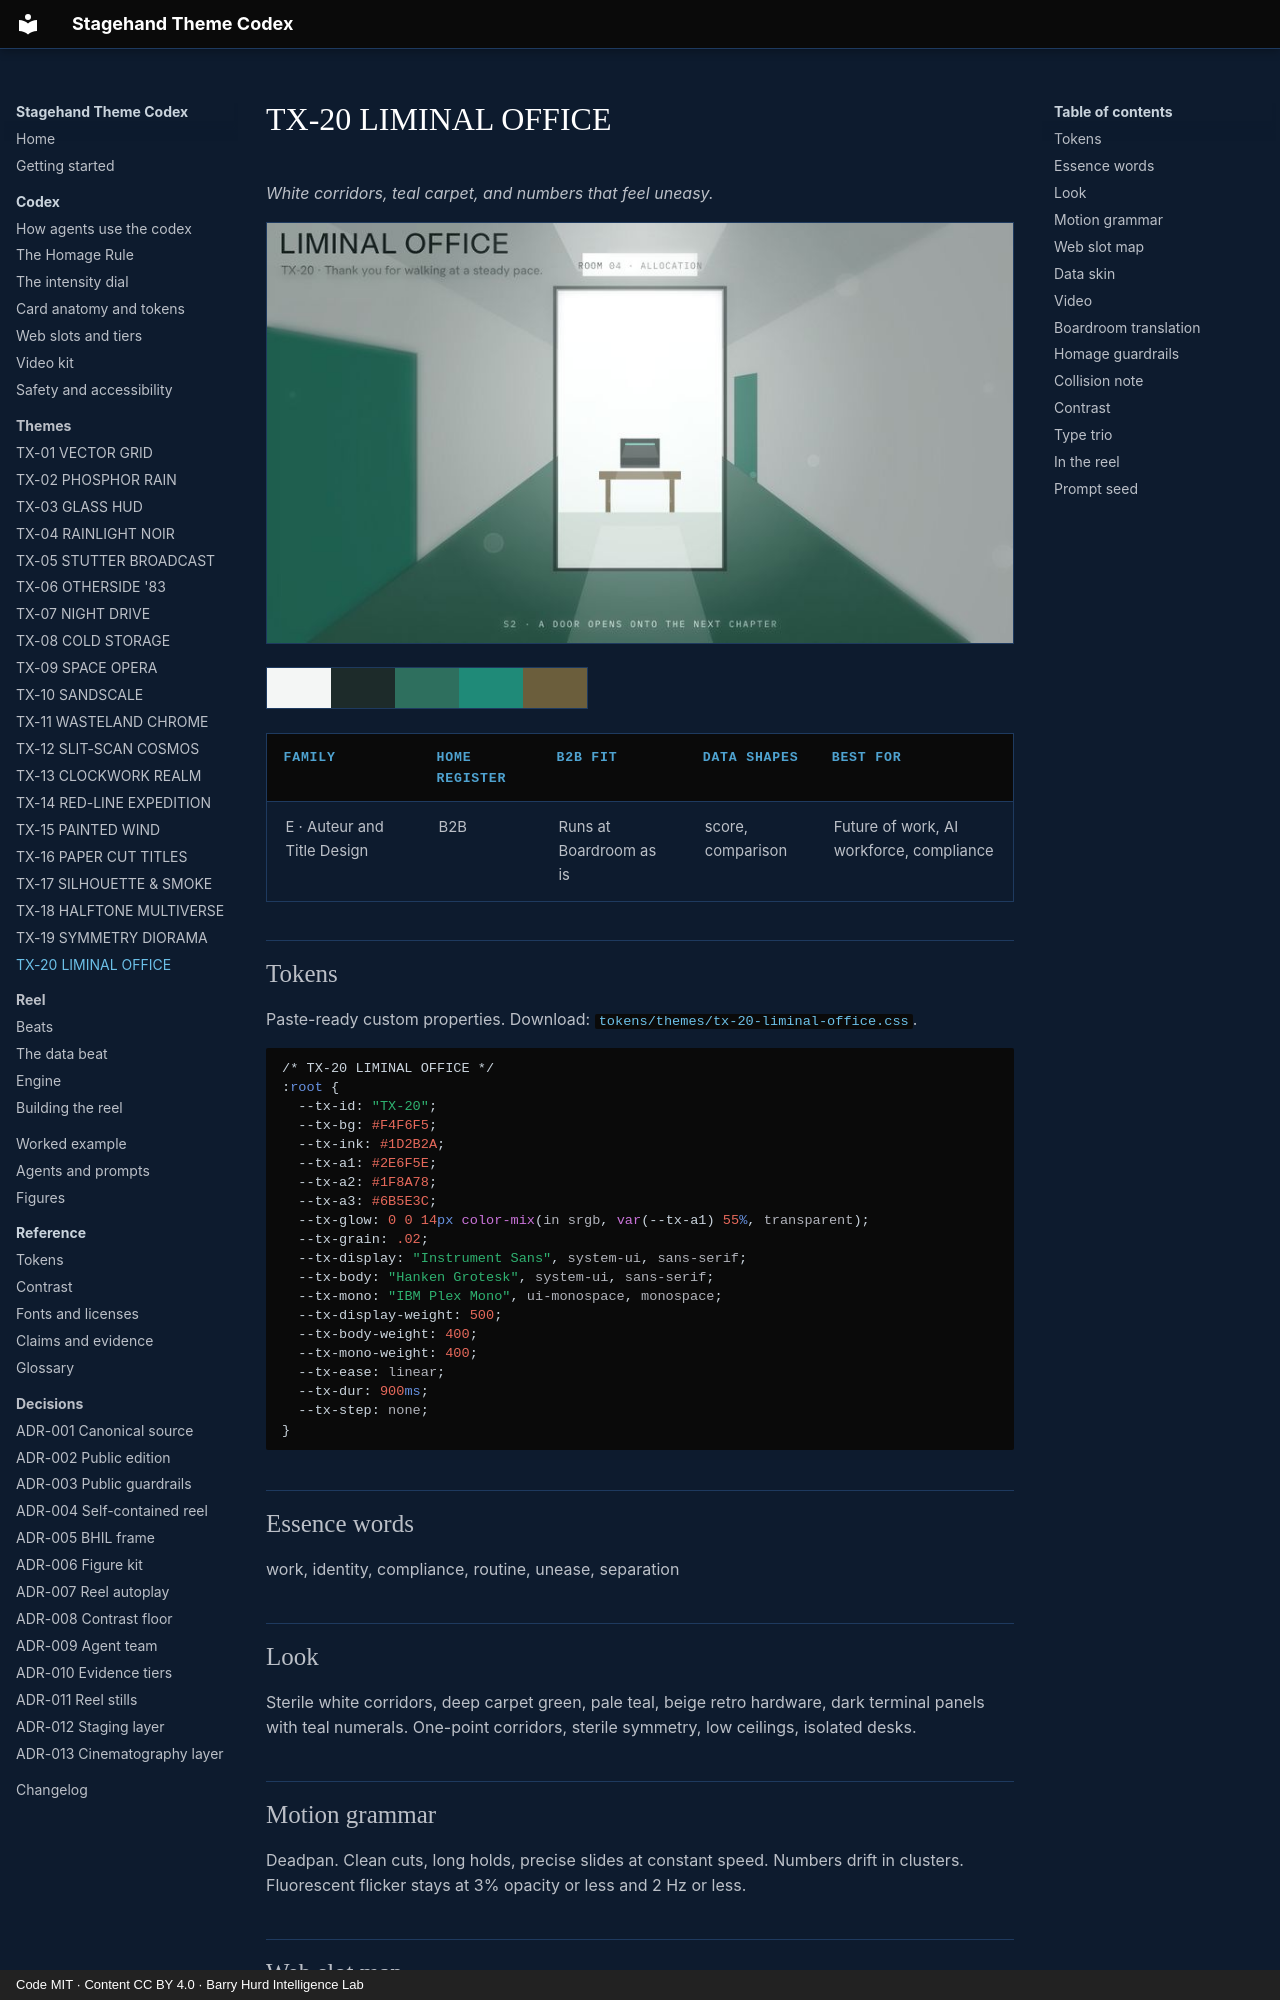

repository: PolymathWizard/BHIL-Stagehand-Theme-Reel · page: themes/tx-20-liminal-office/index.html · generator: mkdocs · copyright: Code MIT · Content CC BY 4.0 · Barry Hurd Intelligence Lab

# TX-20 LIMINAL OFFICE

<!-- Generated from canon by scripts/build_derived.py. Do not edit by hand. -->

*White corridors, teal carpet, and numbers that feel uneasy.*

![TX-20 LIMINAL OFFICE, a still from the reel at Full](../assets/screens/tx-20-liminal-office.jpg)

<div class="tx-swatches"><span class="tx-sw" style="background:#F4F6F5" title="--tx-bg #F4F6F5"></span><span class="tx-sw" style="background:#1D2B2A" title="--tx-ink #1D2B2A"></span><span class="tx-sw" style="background:#2E6F5E" title="--tx-a1 #2E6F5E"></span><span class="tx-sw" style="background:#1F8A78" title="--tx-a2 #1F8A78"></span><span class="tx-sw" style="background:#6B5E3C" title="--tx-a3 #6B5E3C"></span></div>

| Family | Home register | B2B fit | Data shapes | Best for |
| --- | --- | --- | --- | --- |
| E · Auteur and Title Design | B2B | Runs at Boardroom as is | score, comparison | Future of work, AI workforce, compliance |

## Tokens

Paste-ready custom properties. Download: [`tokens/themes/tx-20-liminal-office.css`](https://github.com/PolymathWizard/BHIL-Stagehand-Theme-Reel/blob/main/tokens/themes/tx-20-liminal-office.css).

```css
/* TX-20 LIMINAL OFFICE */
:root {
  --tx-id: "TX-20";
  --tx-bg: #F4F6F5;
  --tx-ink: #1D2B2A;
  --tx-a1: #2E6F5E;
  --tx-a2: #1F8A78;
  --tx-a3: #6B5E3C;
  --tx-glow: 0 0 14px color-mix(in srgb, var(--tx-a1) 55%, transparent);
  --tx-grain: .02;
  --tx-display: "Instrument Sans", system-ui, sans-serif;
  --tx-body: "Hanken Grotesk", system-ui, sans-serif;
  --tx-mono: "IBM Plex Mono", ui-monospace, monospace;
  --tx-display-weight: 500;
  --tx-body-weight: 400;
  --tx-mono-weight: 400;
  --tx-ease: linear;
  --tx-dur: 900ms;
  --tx-step: none;
}
```

## Essence words

work, identity, compliance, routine, unease, separation
